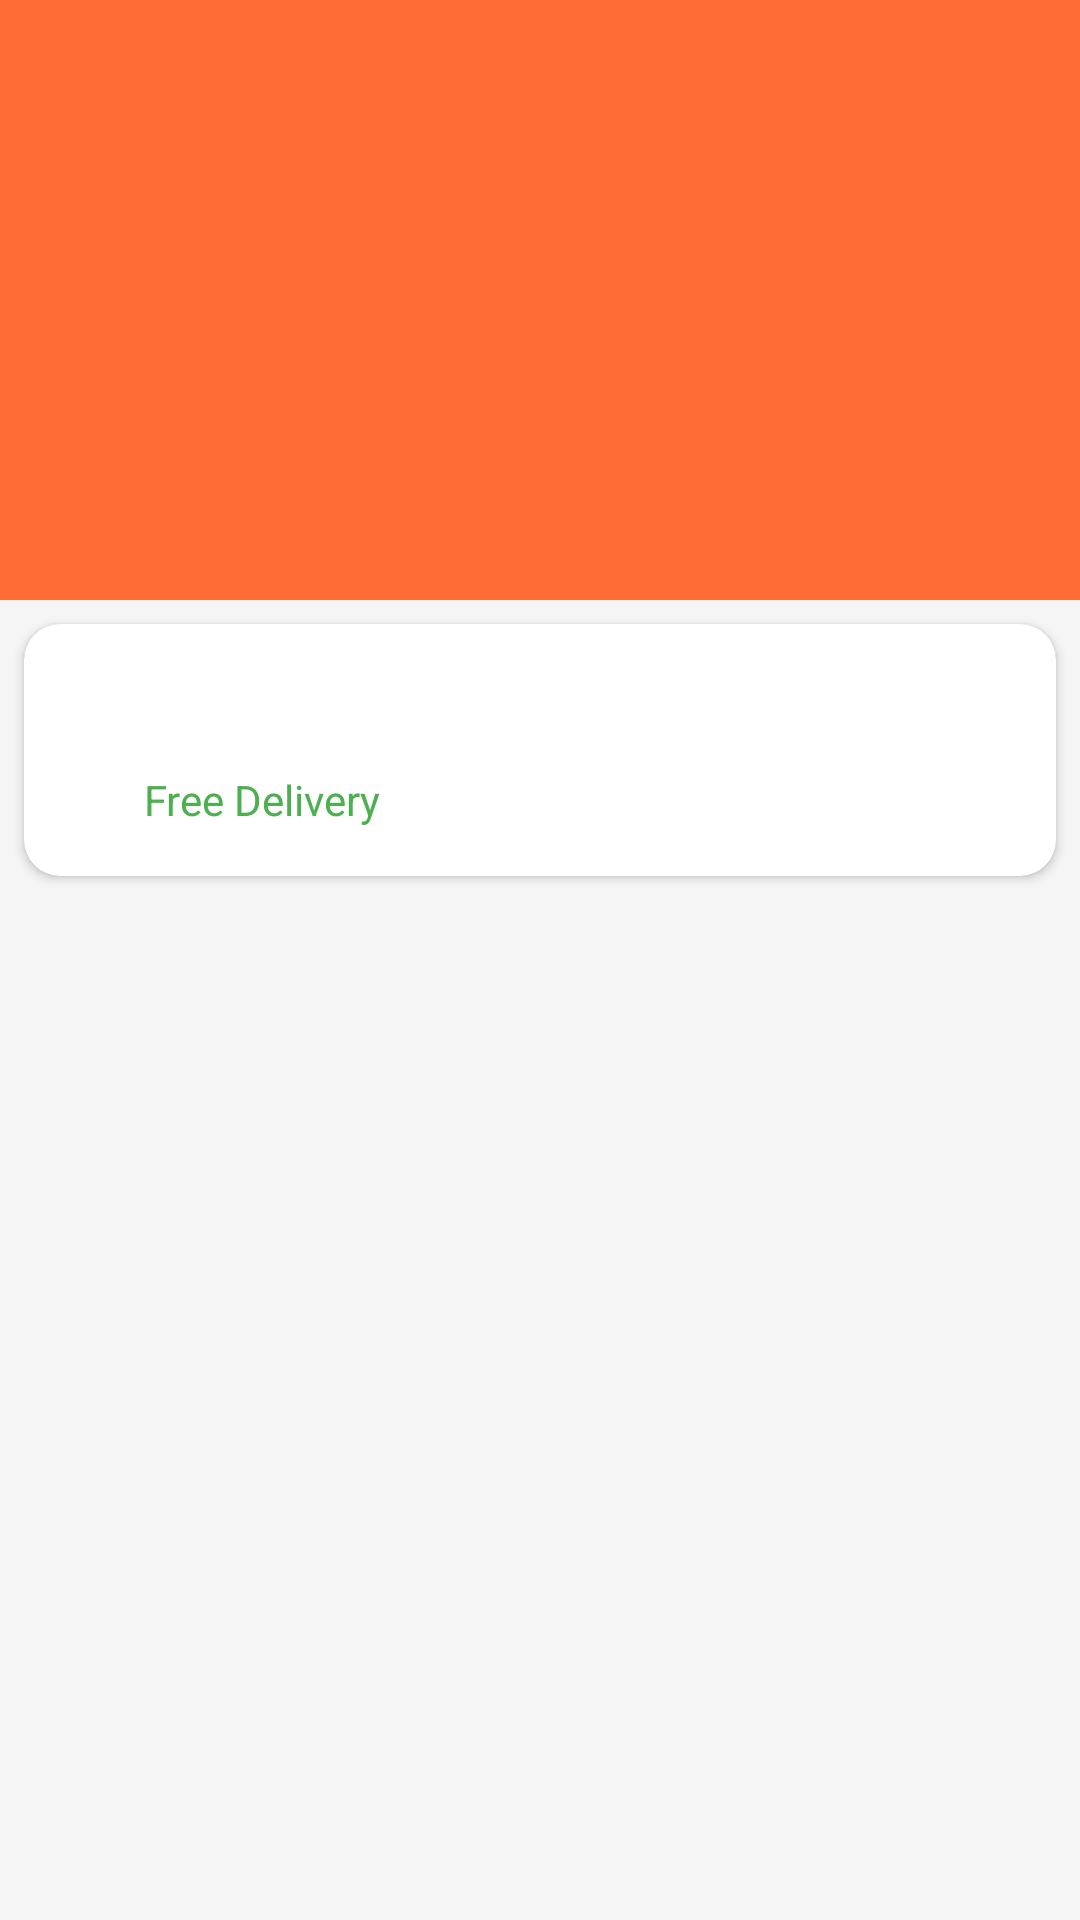

Layout XML and referenced resources for this Android screen:
<!-- AndroidManifest.xml: application theme Theme.FoodNest -->
<!-- res/layout/fragment_menu.xml -->
<?xml version="1.0" encoding="utf-8"?>
<androidx.coordinatorlayout.widget.CoordinatorLayout
    xmlns:android="http://schemas.android.com/apk/res/android"
    xmlns:app="http://schemas.android.com/apk/res-auto"
    android:layout_width="match_parent"
    android:layout_height="match_parent"
    android:background="@color/background">

    <com.google.android.material.appbar.AppBarLayout
        android:id="@+id/appBar"
        android:layout_width="match_parent"
        android:layout_height="wrap_content">

        <com.google.android.material.appbar.CollapsingToolbarLayout
            android:layout_width="match_parent"
            android:layout_height="200dp"
            app:layout_scrollFlags="scroll|exitUntilCollapsed"
            app:contentScrim="@color/orange_primary">

            <ImageView
                android:id="@+id/ivRestaurantBanner"
                android:layout_width="match_parent"
                android:layout_height="match_parent"
                android:scaleType="centerCrop"
                app:layout_collapseMode="parallax"/>

            <androidx.appcompat.widget.Toolbar
                android:id="@+id/toolbar"
                android:layout_width="match_parent"
                android:layout_height="?attr/actionBarSize"
                app:layout_collapseMode="pin"
                app:navigationIcon="@drawable/ic_back"
                app:navigationIconTint="@color/white"/>
        </com.google.android.material.appbar.CollapsingToolbarLayout>
    </com.google.android.material.appbar.AppBarLayout>

    <androidx.core.widget.NestedScrollView
        android:layout_width="match_parent"
        android:layout_height="match_parent"
        app:layout_behavior="@string/appbar_scrolling_view_behavior">

        <LinearLayout
            android:layout_width="match_parent"
            android:layout_height="wrap_content"
            android:orientation="vertical">

            
            <androidx.cardview.widget.CardView
                android:layout_width="match_parent"
                android:layout_height="wrap_content"
                android:layout_margin="8dp"
                app:cardCornerRadius="12dp">
                <LinearLayout
                    android:layout_width="match_parent"
                    android:layout_height="wrap_content"
                    android:orientation="vertical"
                    android:padding="16dp">
                    <TextView
                        android:id="@+id/tvRestaurantName"
                        android:layout_width="wrap_content"
                        android:layout_height="wrap_content"
                        android:textSize="20sp"
                        android:textStyle="bold"
                        android:textColor="@color/text_primary"/>
                    <LinearLayout
                        android:layout_width="wrap_content"
                        android:layout_height="wrap_content"
                        android:orientation="horizontal"
                        android:layout_marginTop="6dp"
                        android:gravity="center_vertical">
                        <TextView
                            android:id="@+id/tvRestaurantRating"
                            android:layout_width="wrap_content"
                            android:layout_height="wrap_content"
                            android:textSize="14sp"
                            android:textColor="@color/text_secondary"/>
                        <TextView
                            android:id="@+id/tvRestaurantTime"
                            android:layout_width="wrap_content"
                            android:layout_height="wrap_content"
                            android:layout_marginStart="12dp"
                            android:textSize="14sp"
                            android:textColor="@color/text_secondary"/>
                        <TextView
                            android:layout_width="wrap_content"
                            android:layout_height="wrap_content"
                            android:layout_marginStart="12dp"
                            android:text="Free Delivery"
                            android:textSize="14sp"
                            android:textColor="@color/green"/>
                    </LinearLayout>
                </LinearLayout>
            </androidx.cardview.widget.CardView>

            
            <HorizontalScrollView
                android:layout_width="match_parent"
                android:layout_height="wrap_content"
                android:scrollbars="none"
                android:paddingStart="8dp"
                android:paddingEnd="8dp">
                <com.google.android.material.chip.ChipGroup
                    android:id="@+id/chipGroupMenu"
                    android:layout_width="wrap_content"
                    android:layout_height="wrap_content"
                    android:padding="8dp"
                    app:singleSelection="true"/>
            </HorizontalScrollView>

            
            <androidx.recyclerview.widget.RecyclerView
                android:id="@+id/rvMenuItems"
                android:layout_width="match_parent"
                android:layout_height="wrap_content"
                android:nestedScrollingEnabled="false"
                android:paddingStart="8dp"
                android:paddingEnd="8dp"/>

        </LinearLayout>
    </androidx.core.widget.NestedScrollView>

    
    <com.google.android.material.floatingactionbutton.ExtendedFloatingActionButton
        android:id="@+id/fabCart"
        android:layout_width="wrap_content"
        android:layout_height="wrap_content"
        android:layout_margin="16dp"
        android:text="View Cart"
        app:icon="@drawable/ic_cart"
        app:backgroundTint="@color/orange_primary"
        android:textColor="@color/white"
        app:iconTint="@color/white"
        android:visibility="gone"
        app:layout_anchor="@id/appBar"
        app:layout_anchorGravity="bottom|end"/>

</androidx.coordinatorlayout.widget.CoordinatorLayout>
<!-- resources referenced by this layout -->
<resources>
  <color name="background">#F5F5F5</color>
  <color name="green">#4CAF50</color>
  <color name="orange_primary">#FF6B35</color>
  <color name="text_primary">#1A1A1A</color>
  <color name="text_secondary">#757575</color>
  <color name="white">#FFFFFF</color>
  <style name="Theme.FoodNest" parent="Theme.MaterialComponents.Light.NoActionBar">
          <item name="colorPrimary">@color/orange_primary</item>
          <item name="colorPrimaryVariant">@color/orange_dark</item>
          <item name="colorOnPrimary">@color/white</item>
          <item name="colorSecondary">@color/orange_primary</item>
          <item name="colorOnSecondary">@color/white</item>
          <item name="android:windowBackground">@color/background</item>
          <item name="colorSurface">@color/white</item>
          <item name="colorOnSurface">@color/text_primary</item>
          <item name="colorError">@color/red</item>
          
          <item name="android:textColorPrimary">@color/text_primary</item>
          <item name="android:textColorSecondary">@color/text_secondary</item>
          <item name="android:textColorHint">@color/text_secondary</item>
          
          <item name="android:windowLightStatusBar">true</item>
          <item name="android:statusBarColor">@color/white</item>
      </style>
  <color name="orange_dark">#E55A20</color>
  <color name="red">#F44336</color>
</resources>
